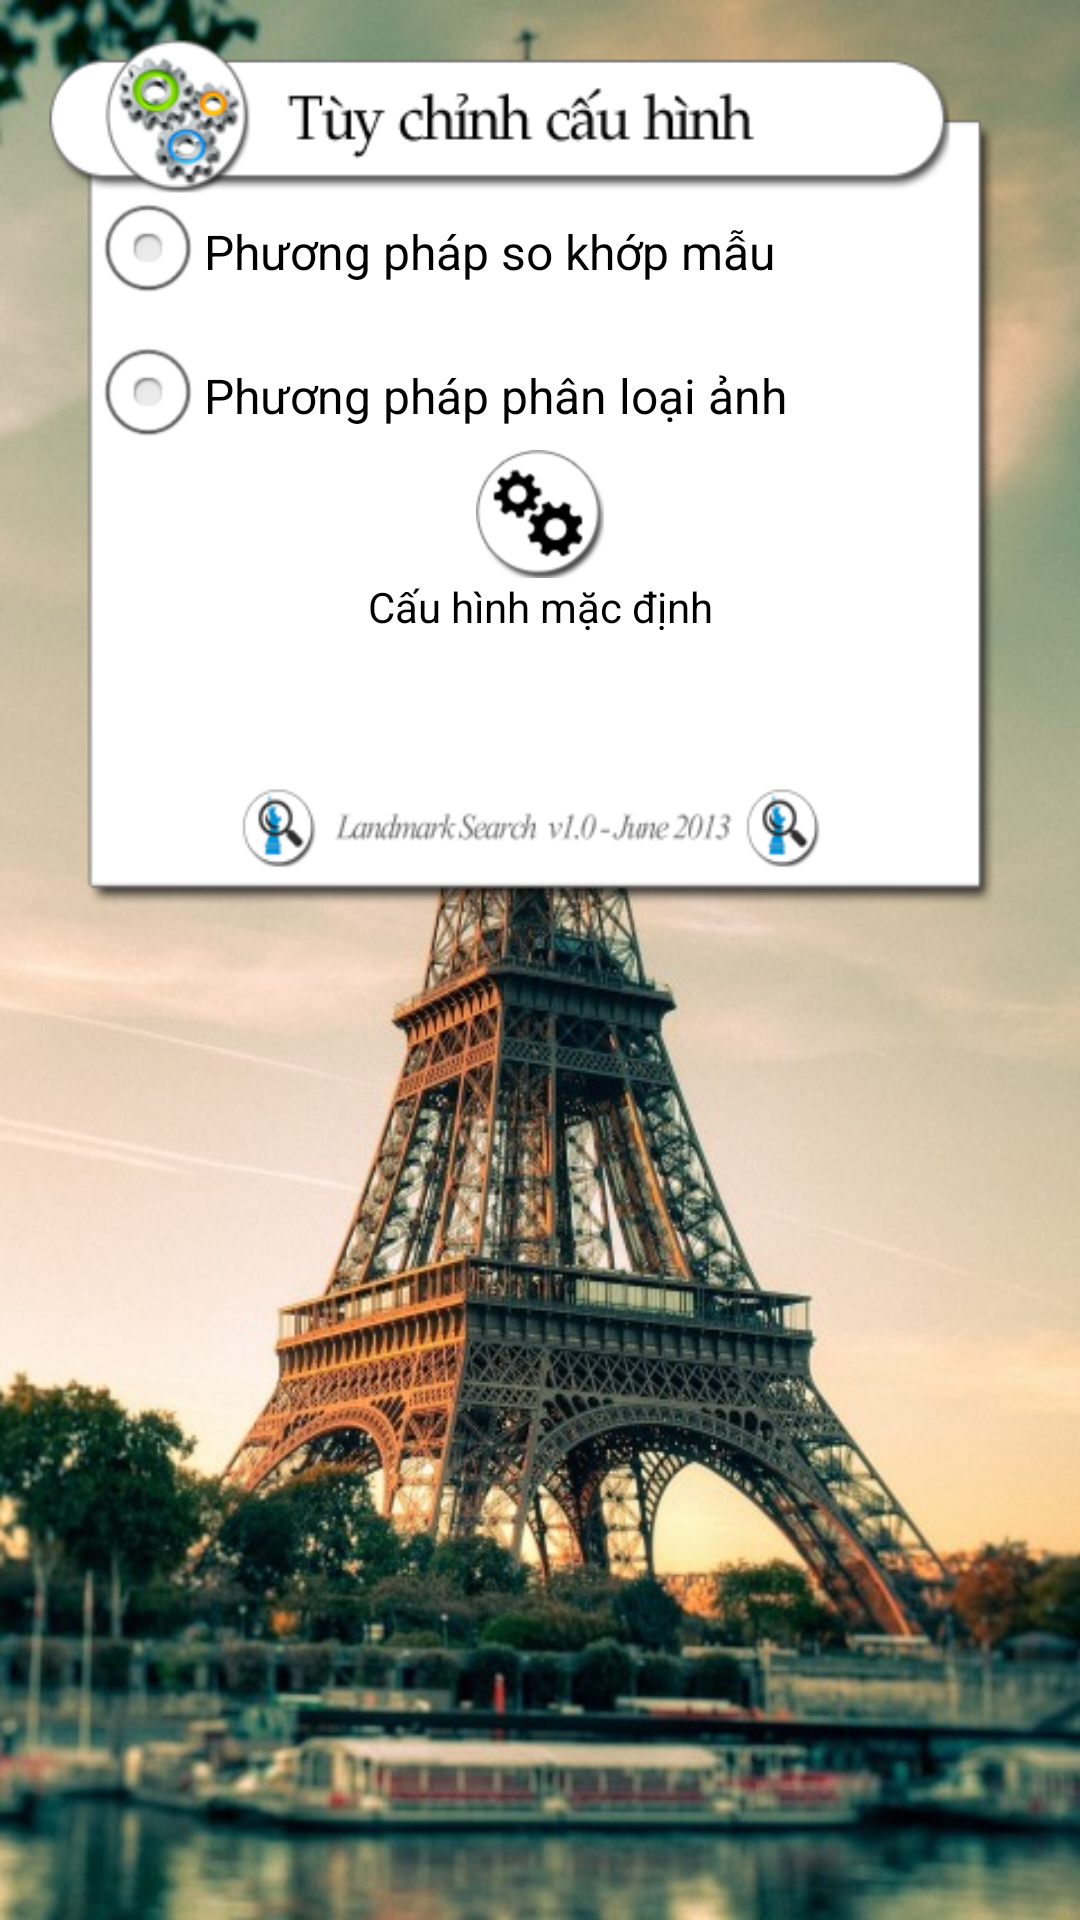

The Android layout XML behind this screen, and the referenced resources:
<!-- AndroidManifest.xml: application theme android:Theme.Black.NoTitleBar -->
<!-- res/layout/new_settings.xml -->
<?xml version="1.0" encoding="utf-8"?>


<RelativeLayout xmlns:android="http://schemas.android.com/apk/res/android"
              android:orientation="vertical"
              android:layout_width="match_parent"
              android:layout_height="match_parent"
              android:background="@drawable/settings_screen">

    <LinearLayout
            android:layout_width="fill_parent"
            android:layout_height="wrap_content"
            android:orientation="vertical"
            android:layout_gravity="left|center_vertical"
            android:layout_marginLeft="30dp"
            android:layout_marginRight="40dp"
            android:layout_marginTop="60dp">

        <RadioButton
            android:layout_width="wrap_content"
            android:layout_height="wrap_content"
            android:text="Phương pháp so khớp mẫu"
            android:id="@+id/radioBtn_template_matching"
            android:singleLine="false"
            android:textColor="#000000"/>

        <RadioButton
                android:layout_width="wrap_content"
                android:layout_height="wrap_content"
                android:text="Phương pháp phân loại ảnh"
                android:id="@+id/radioBtn_image_classification"
                android:textColor="#000000"/>

    </LinearLayout>

    <LinearLayout
            android:orientation="vertical"
            android:layout_width="fill_parent"
            android:layout_height="wrap_content"
            android:layout_gravity="left"
            android:clickable="true"
            android:id="@+id/linearLayout"
            android:layout_marginTop="150dp">

        <ImageButton
                android:layout_width="wrap_content"
                android:layout_height="wrap_content"
                android:id="@+id/btn_set_default_mode"
                android:layout_gravity="center_horizontal|top"
                android:background="@drawable/setting"
                android:layout_marginLeft="5dp"
                android:layout_marginRight="5dp"/>

        <TextView
                android:layout_width="fill_parent"
                android:layout_height="wrap_content"
                android:text="Cấu hình mặc định"
                android:gravity="center_horizontal"
                android:textColor="#000000"/>
    </LinearLayout>

</RelativeLayout>
<!-- resources referenced by this layout -->
<resources>
  <!-- drawable setting: png bitmap (drawable-hdpi, 2531 bytes) -->
  <!-- drawable settings_screen: png bitmap (drawable-hdpi, 384983 bytes) -->
</resources>
